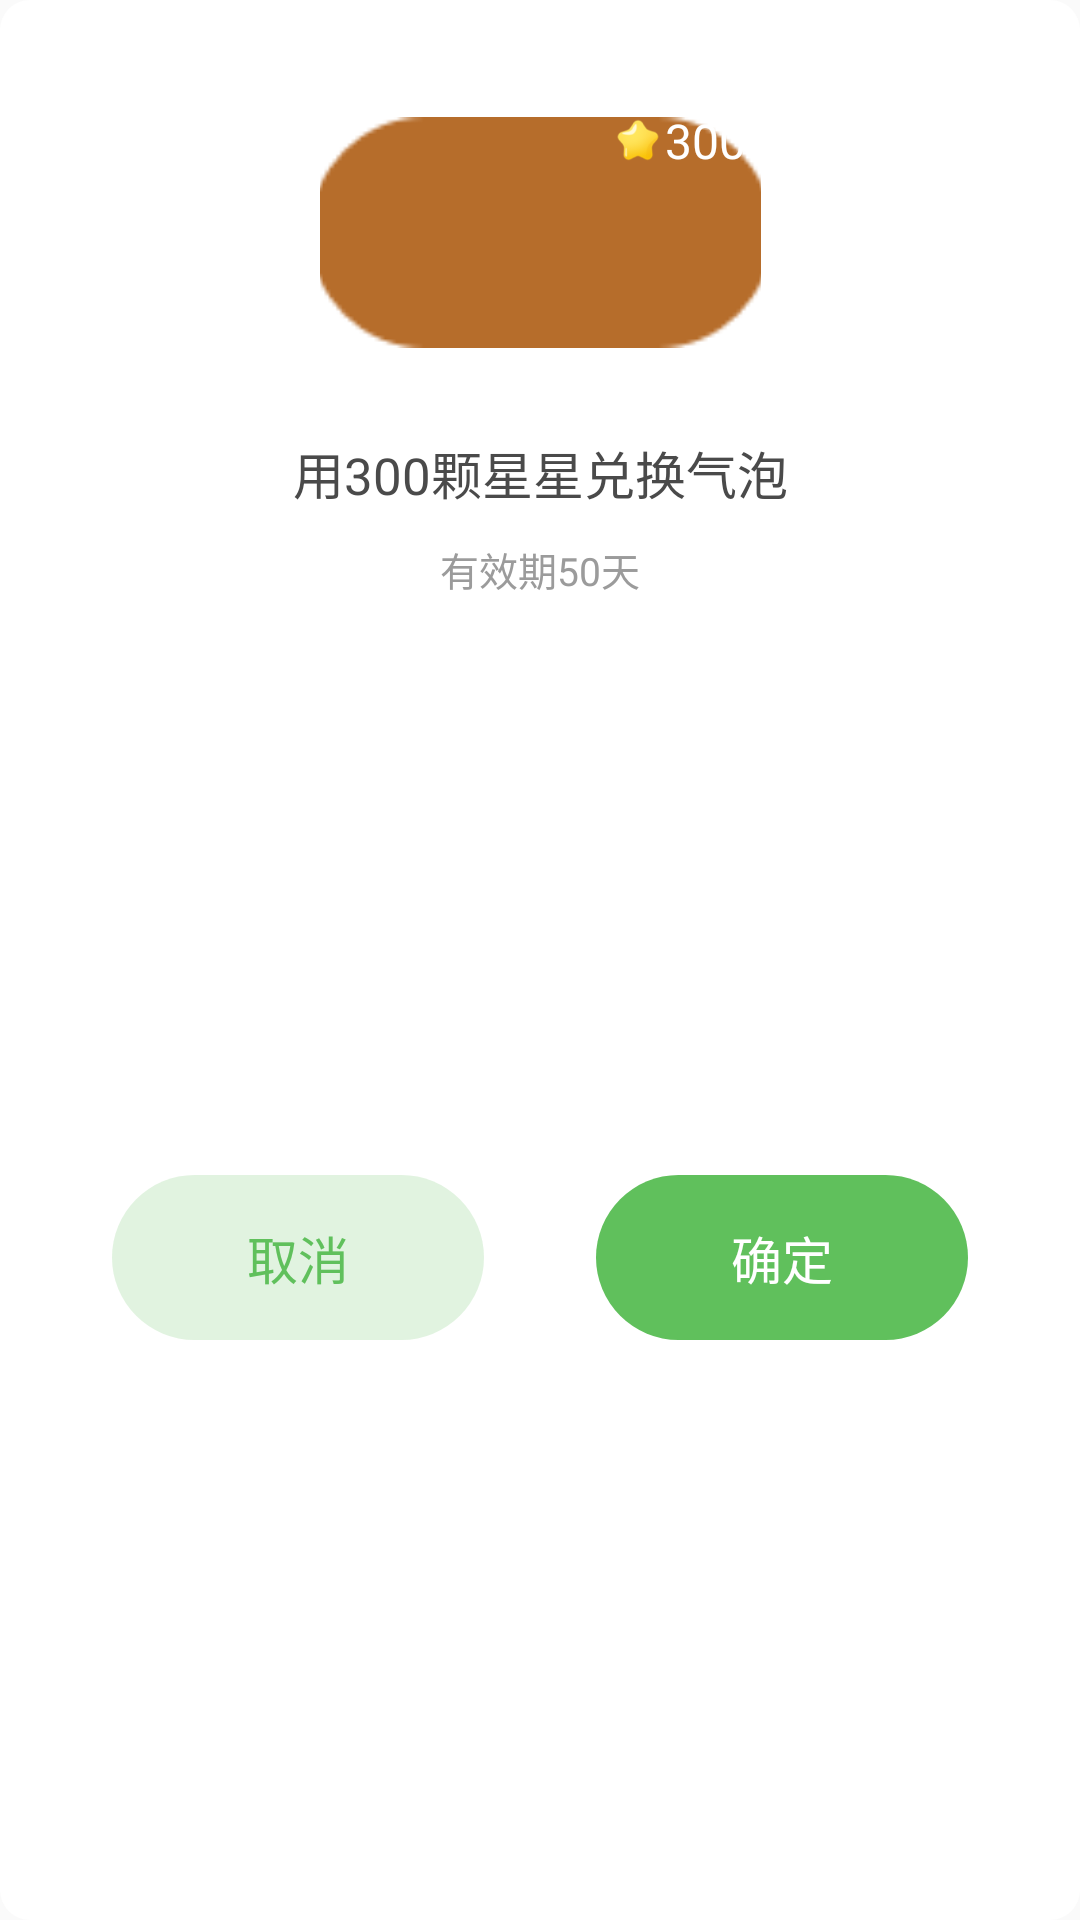

This screen was rendered from an Android layout file. Write that file and the resources it references.
<!-- AndroidManifest.xml: application theme AppTheme -->
<!-- res/layout/keyboard_bubble_dialog_exchange_enough_view.xml -->
<?xml version="1.0" encoding="utf-8"?>
<androidx.constraintlayout.widget.ConstraintLayout xmlns:android="http://schemas.android.com/apk/res/android"
    xmlns:app="http://schemas.android.com/apk/res-auto"
    android:layout_width="match_parent"
    android:layout_height="wrap_content"
    android:background="@drawable/keyboard_shape_round10_ffffff_bg"
    android:clickable="true">

    <Space
        android:id="@+id/space_top_view"
        android:layout_width="wrap_content"
        android:layout_height="5dp"
        android:layout_marginTop="34dp"
        app:layout_constraintLeft_toLeftOf="parent"
        app:layout_constraintRight_toRightOf="parent"
        app:layout_constraintTop_toTopOf="parent" />

    <androidx.appcompat.widget.AppCompatImageView
        android:id="@+id/iv_bubble_icon"
        android:layout_width="147dp"
        android:layout_height="77dp"
        android:adjustViewBounds="true"
        android:scaleType="centerCrop"
        android:src="@drawable/keyboard_bubble_bg"
        app:layout_constraintLeft_toLeftOf="parent"
        app:layout_constraintRight_toRightOf="parent"
        app:layout_constraintTop_toBottomOf="@+id/space_top_view" />

    <LinearLayout
        android:layout_width="wrap_content"
        android:layout_height="wrap_content"
        android:background="@drawable/keyboard_shape_round_8e76ff_bg"
        android:gravity="center_vertical"
        android:orientation="horizontal"
        android:paddingStart="5dp"
        android:paddingTop="2dp"
        android:paddingEnd="5dp"
        android:paddingBottom="2dp"
        app:layout_constraintRight_toRightOf="@+id/iv_bubble_icon"
        app:layout_constraintTop_toTopOf="@+id/space_top_view">

        <androidx.appcompat.widget.AppCompatImageView
            android:layout_width="14dp"
            android:layout_height="14dp"
            android:adjustViewBounds="true"
            android:src="@drawable/keyboard_bubble_star_icon" />

        <androidx.appcompat.widget.AppCompatTextView
            android:layout_width="wrap_content"
            android:layout_height="wrap_content"
            android:layout_marginStart="2dp"
            android:layout_marginLeft="2dp"
            android:gravity="center"
            android:text="300"
            android:textColor="#ffffff"
            android:textSize="16sp" />

    </LinearLayout>

    <TextView
        android:id="@+id/tv_bubble_num"
        android:layout_width="wrap_content"
        android:layout_height="wrap_content"
        android:layout_marginTop="29dp"
        android:text="用300颗星星兑换气泡"
        android:textColor="#4a4a4a"
        android:textSize="17sp"
        app:layout_constraintLeft_toLeftOf="parent"
        app:layout_constraintRight_toRightOf="parent"
        app:layout_constraintTop_toBottomOf="@+id/iv_bubble_icon" />

    <TextView
        android:id="@+id/tv_bubble_period"
        android:layout_width="wrap_content"
        android:layout_height="wrap_content"
        android:layout_marginTop="10dp"
        android:text="有效期50天"
        android:textColor="#9b9b9b"
        android:textSize="13sp"
        app:layout_constraintLeft_toLeftOf="parent"
        app:layout_constraintRight_toRightOf="parent"
        app:layout_constraintTop_toBottomOf="@+id/tv_bubble_num" />

    <TextView
        android:id="@+id/tv_bubble_cancel"
        android:layout_width="wrap_content"
        android:layout_height="wrap_content"
        android:layout_marginTop="27dp"
        android:layout_marginBottom="28dp"
        android:background="@drawable/keyboard_shape_round_3060c05c_bg"
        android:paddingStart="45dp"
        android:paddingTop="15dp"
        android:paddingEnd="45dp"
        android:paddingBottom="15dp"
        android:text="取消"
        android:textColor="#60C05C"
        android:textSize="17sp"
        app:layout_constraintBottom_toBottomOf="parent"
        app:layout_constraintLeft_toLeftOf="parent"
        app:layout_constraintRight_toLeftOf="@+id/tv_bubble_sure"
        app:layout_constraintTop_toBottomOf="@+id/tv_bubble_period" />

    <TextView
        android:id="@+id/tv_bubble_sure"
        android:layout_width="wrap_content"
        android:layout_height="wrap_content"
        android:layout_marginTop="27dp"
        android:layout_marginBottom="28dp"
        android:background="@drawable/keyboard_shape_round_60c05c_bg"
        android:paddingStart="45dp"
        android:paddingTop="15dp"
        android:paddingEnd="45dp"
        android:paddingBottom="15dp"
        android:text="确定"
        android:textColor="#ffffff"
        android:textSize="17sp"
        app:layout_constraintBottom_toBottomOf="parent"
        app:layout_constraintLeft_toRightOf="@+id/tv_bubble_cancel"
        app:layout_constraintRight_toRightOf="parent"
        app:layout_constraintTop_toBottomOf="@+id/tv_bubble_period" />

</androidx.constraintlayout.widget.ConstraintLayout>
<!-- resources referenced by this layout -->
<resources>
  <!-- drawable keyboard_bubble_star_icon: png bitmap (drawable-xxhdpi, 3689 bytes) -->
  <!-- drawable keyboard_shape_round10_ffffff_bg (drawable) -->
  <?xml version="1.0" encoding="utf-8"?>
  <shape xmlns:android="http://schemas.android.com/apk/res/android">
      <solid android:color="#ffffff"/>
  
      <corners android:radius="10dp"/>
  </shape>
  <!-- drawable keyboard_shape_round_3060c05c_bg (drawable) -->
  <?xml version="1.0" encoding="utf-8"?>
  <shape xmlns:android="http://schemas.android.com/apk/res/android">
      <solid android:color="#3060C05C"/>
  
      <corners android:radius="60dp"/>
  </shape>
  <!-- drawable keyboard_shape_round_60c05c_bg (drawable) -->
  <?xml version="1.0" encoding="utf-8"?>
  <shape xmlns:android="http://schemas.android.com/apk/res/android">
      <solid android:color="#60C05C"/>
  
      <corners android:radius="60dp"/>
  </shape>
  <style name="AppTheme" parent="Theme.AppCompat.Light.DarkActionBar">
          
          <item name="colorPrimary">@color/colorPrimary</item>
          <item name="colorPrimaryDark">@color/colorPrimaryDark</item>
          <item name="colorAccent">@color/colorAccent</item>
      </style>
  <!-- not gathered from this repository: default colours our renderer supplied (Android Studio template values) -->
  <color name="colorPrimary">#FF6200EE</color>
  <color name="colorPrimaryDark">#FF3700B3</color>
  <color name="colorAccent">#FF03DAC5</color>
</resources>
